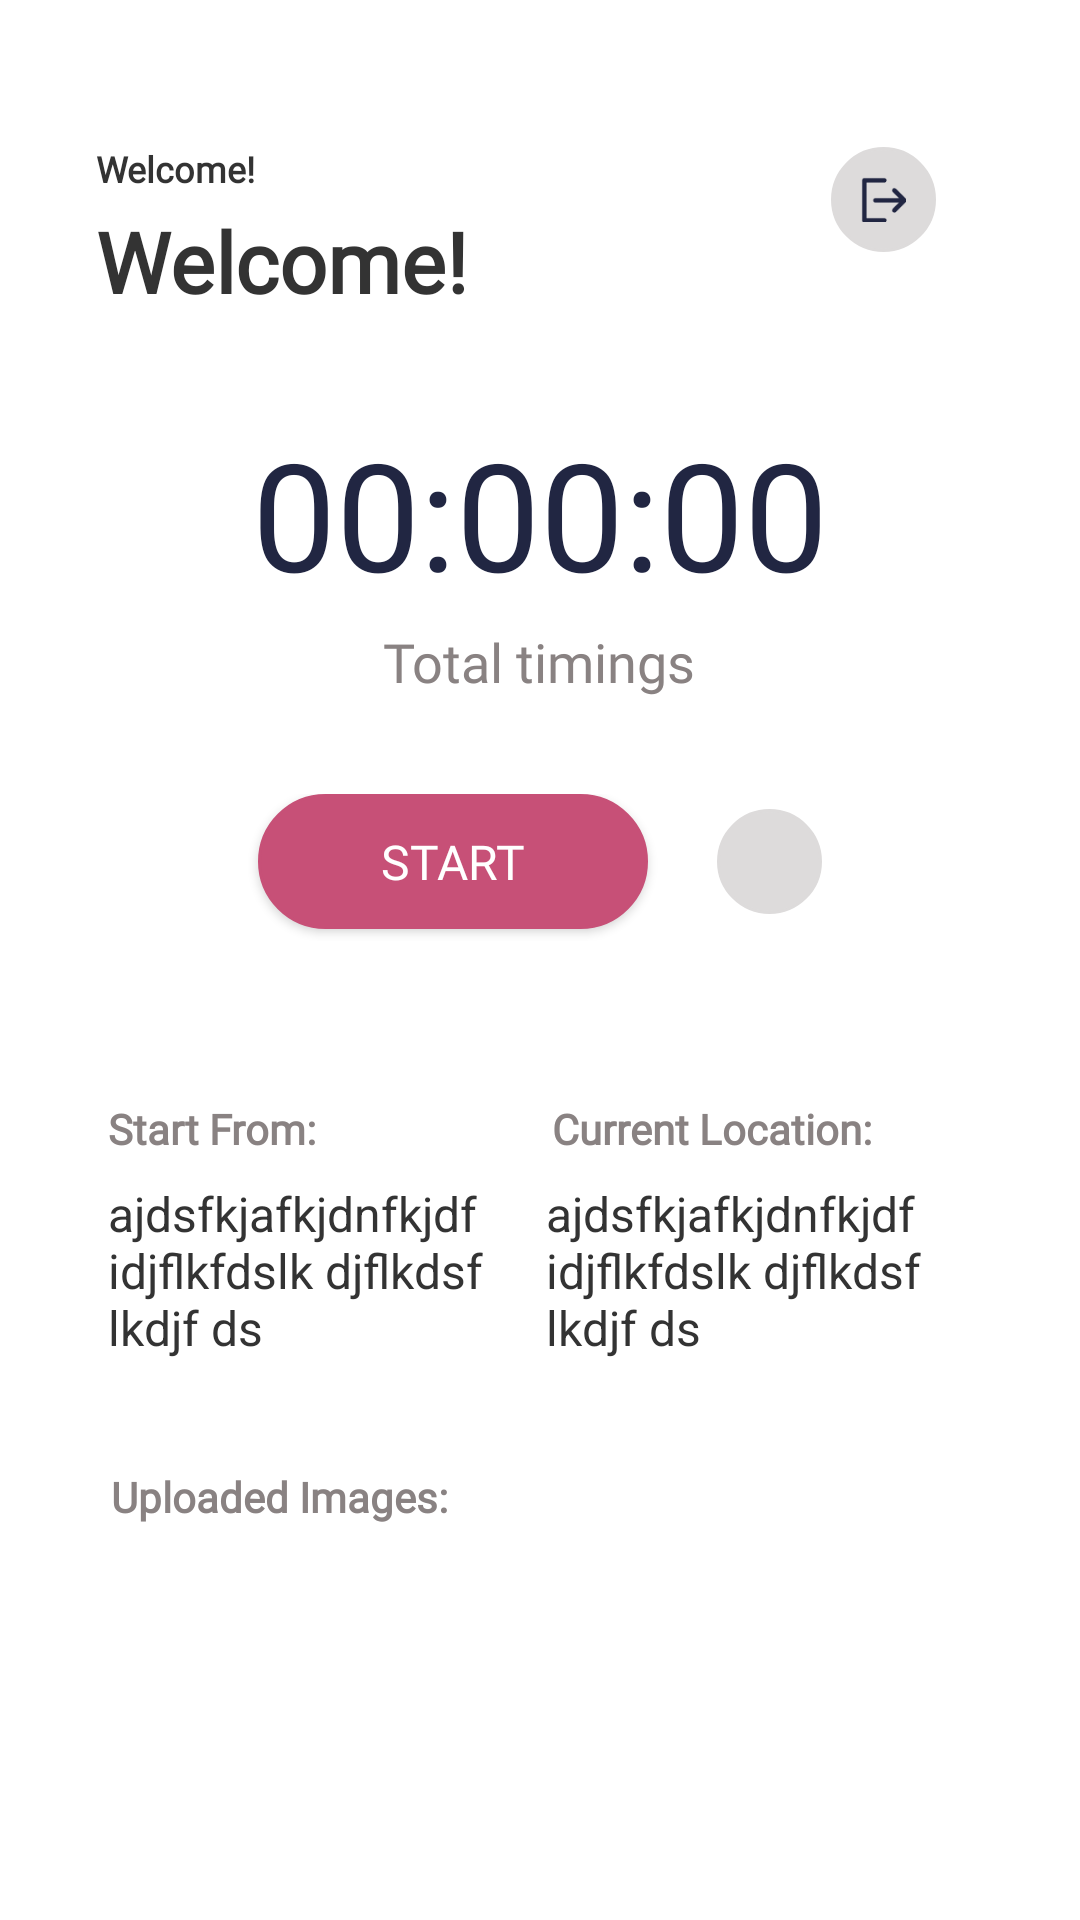

Android layout source for this screen:
<!-- AndroidManifest.xml: application theme Theme.RSSApplication -->
<!-- res/layout/activity_stopwatch.xml -->
<?xml version="1.0" encoding="utf-8"?>
<layout xmlns:android="http://schemas.android.com/apk/res/android"
    xmlns:app="http://schemas.android.com/apk/res-auto">

    <data>

    </data>

    <LinearLayout
        android:layout_width="match_parent"
        android:layout_height="match_parent"
        android:background="@color/white"
        android:orientation="vertical"
        android:padding="32dp">

        <androidx.constraintlayout.widget.ConstraintLayout
            android:layout_width="match_parent"
            android:layout_height="wrap_content"
            android:layout_gravity="top"
            android:gravity="top">

            <androidx.appcompat.widget.LinearLayoutCompat
                android:layout_width="wrap_content"
                android:layout_height="wrap_content"
                android:orientation="vertical"
                app:layout_constraintBottom_toBottomOf="parent"
                app:layout_constraintEnd_toEndOf="parent"
                app:layout_constraintHorizontal_bias="0.0"
                app:layout_constraintStart_toStartOf="parent"
                app:layout_constraintTop_toTopOf="parent">

                <TextView
                    android:id="@+id/t1"
                    android:layout_width="wrap_content"
                    android:layout_height="wrap_content"
                    android:layout_below="@+id/t2"
                    android:layout_alignParentTop="true"
                    android:layout_gravity="top"
                    android:layout_marginTop="16dp"
                    android:fontFamily="@font/intel"
                    android:gravity="top"
                    android:text="Welcome!"
                    android:textColor="@color/text_color"
                    android:textSize="12dp"
                    android:textStyle="bold" />

                <TextView
                    android:id="@+id/t2"
                    android:layout_width="wrap_content"
                    android:layout_height="wrap_content"
                    android:layout_gravity="top"
                    android:layout_marginTop="4dp"
                    android:fontFamily="@font/intel"
                    android:gravity="top"
                    android:text="Welcome!"
                    android:textColor="@color/text_color"
                    android:textSize="28dp"
                    android:textStyle="bold" />


            </androidx.appcompat.widget.LinearLayoutCompat>


            <ImageView
                android:id="@+id/logout"
                android:layout_width="35dp"
                android:layout_height="35dp"
                android:layout_centerInParent="true"
                android:layout_marginEnd="16dp"
                android:background="@drawable/circul_white"
                android:backgroundTint="@color/gray_color"
                android:layout_marginBottom="4dp"
                android:padding="@dimen/txt_10sp"
                app:layout_constraintBottom_toBottomOf="parent"
                app:layout_constraintEnd_toEndOf="parent"
                app:layout_constraintHorizontal_bias="1.0"
                app:layout_constraintStart_toStartOf="parent"
                app:layout_constraintTop_toTopOf="parent"
                app:layout_constraintVertical_bias="0.49"
                app:srcCompat="@drawable/logout"
                app:tint="@color/gpvch_black" />


        </androidx.constraintlayout.widget.ConstraintLayout>

        <TextView
            android:id="@+id/time_view"
            android:layout_width="wrap_content"
            android:layout_height="wrap_content"
            android:layout_gravity="center_horizontal"
            android:layout_marginTop="32dp"
            android:onClick="runButtonClick"
            android:fontFamily="@font/intel"
            android:text="00:00:00"
            android:textAppearance="@android:style/TextAppearance.Large"
            android:textColor="@color/gpvch_black"
            android:textSize="@dimen/txt_50sp" />

        <TextView
            android:id="@+id/t3"
            android:layout_width="wrap_content"
            android:layout_height="wrap_content"
            android:layout_gravity="center"
            android:layout_marginTop="4dp"
            android:fontFamily="@font/intel"
            android:text="Total timings"
            android:textColor="@color/txt_hint"
            android:textSize="18dp" />


        <androidx.constraintlayout.widget.ConstraintLayout
            android:layout_width="220dp"
            android:layout_height="wrap_content"
            android:layout_gravity="center"
            android:layout_marginTop="32dp"
            android:layout_marginBottom="4dp">

            <Button
                android:id="@+id/start_button"
                android:layout_width="130dp"
                android:layout_height="45dp"
                android:layout_gravity="center"
                android:layout_marginStart="16dp"
                android:layout_marginBottom="4dp"
                android:background="@drawable/circul_white"
                android:backgroundTint="@color/theme_color"
                android:fontFamily="@font/intel"
                android:text="@string/start"
                android:textColor="@color/white"
                android:textSize="16dp"
                app:layout_constraintBottom_toBottomOf="parent"
                app:layout_constraintEnd_toEndOf="parent"
                app:layout_constraintHorizontal_bias="0.0"
                app:layout_constraintStart_toStartOf="parent"
                app:layout_constraintTop_toTopOf="parent" />

            <ImageView
                android:id="@+id/imageView4"
                android:layout_width="35dp"
                android:layout_height="35dp"
                android:layout_centerInParent="true"
                android:layout_marginEnd="16dp"
                android:layout_marginBottom="4dp"
                android:background="@drawable/circul_white"
                android:backgroundTint="@color/gray_color"
                android:padding="8dp"
                app:layout_constraintBottom_toBottomOf="parent"
                app:layout_constraintEnd_toEndOf="parent"
                app:layout_constraintHorizontal_bias="1.0"
                app:layout_constraintStart_toStartOf="parent"
                app:layout_constraintTop_toTopOf="parent"
                app:layout_constraintVertical_bias="0.49"
                app:srcCompat="@drawable/ic_baseline_camera_alt_24"
                app:tint="@color/white" />


        </androidx.constraintlayout.widget.ConstraintLayout>

        <LinearLayout
            android:layout_width="match_parent"
            android:layout_height="wrap_content"
            android:layout_marginTop="45dp"
            android:orientation="horizontal"
            android:padding="2dp"
            android:weightSum="2">

            <TextView
                android:layout_width="match_parent"
                android:layout_height="match_parent"
                android:layout_gravity="center"
                android:layout_marginStart="2dp"
                android:layout_marginTop="2dp"
                android:layout_marginEnd="4dp"
                android:layout_marginBottom="2dp"
                android:layout_weight="1"
                android:fontFamily="@font/intel"
                android:foregroundGravity="center|left"
                android:gravity="center|left"
                android:text="Start From:"
                android:textColor="@color/txt_hint"
                android:textSize="14dp"
                android:textStyle="bold" />

            <TextView
                android:layout_width="match_parent"
                android:layout_height="match_parent"
                android:layout_gravity="center"
                android:layout_marginStart="4dp"
                android:layout_marginTop="2dp"
                android:layout_marginEnd="2dp"
                android:layout_marginBottom="2dp"
                android:layout_weight="1"
                android:fontFamily="@font/intel"
                android:foregroundGravity="center|left"
                android:gravity="center|left"
                android:text="Current Location:"
                android:textColor="@color/txt_hint"
                android:textSize="14dp"
                android:textStyle="bold" />

        </LinearLayout>


        <LinearLayout
            android:layout_width="match_parent"
            android:layout_height="wrap_content"
            android:orientation="horizontal"
            android:padding="2dp"
            android:weightSum="2">

            <TextView
                android:id="@+id/txtStart"
                android:layout_width="match_parent"
                android:layout_height="match_parent"
                android:layout_gravity="center|left|top"
                android:layout_marginStart="2dp"
                android:layout_marginTop="2dp"
                android:layout_marginEnd="4dp"
                android:layout_marginBottom="2dp"
                android:layout_weight="1"
                android:foregroundGravity="center"
                android:gravity="center|left|top"
                android:text="ajdsfkjafkjdnfkjdf idjflkfdslk djflkdsf lkdjf ds"
                android:textColor="@color/text_color"
                android:textSize="@dimen/text_nev" />

            <TextView
                android:id="@+id/txtCurrent"
                android:layout_width="match_parent"
                android:layout_height="match_parent"
                android:layout_gravity="center|left|top"
                android:layout_marginStart="2dp"
                android:layout_marginTop="2dp"
                android:layout_marginEnd="2dp"
                android:layout_marginBottom="2dp"
                android:layout_weight="1"
                android:foregroundGravity="center"
                android:gravity="center|left|top"
                android:text="ajdsfkjafkjdnfkjdf idjflkfdslk djflkdsf lkdjf ds"
                android:textColor="@color/text_color"
                android:textSize="@dimen/text_nev" />

        </LinearLayout>

        <TextView
            android:layout_width="match_parent"
            android:layout_height="wrap_content"
            android:layout_gravity="center"
            android:layout_marginStart="4dp"
            android:layout_marginTop="32dp"
            android:layout_marginEnd="2dp"
            android:layout_marginBottom="2dp"
            android:layout_weight="1"
            android:fontFamily="@font/intel"
            android:foregroundGravity="center|left|top"
            android:gravity="center|left|top"
            android:text="Uploaded Images:"
            android:textColor="@color/txt_hint"
            android:textSize="14dp"
            android:textStyle="bold" />


    </LinearLayout>
</layout>
<!-- resources referenced by this layout -->
<resources>
  <color name="gpvch_black">#212642</color>
  <color name="gray_color">#DDDBDB</color>
  <color name="text_color">#333333</color>
  <color name="theme_color">#C75077</color>
  <color name="txt_hint">#898282</color>
  <color name="white">#FFFFFFFF</color>
  <dimen name="text_nev">16dp </dimen>
  <dimen name="txt_10sp">10sp</dimen>
  <dimen name="txt_50sp">50sp</dimen>
  <!-- drawable circul_white (drawable-v24) -->
  <?xml version="1.0" encoding="utf-8"?>
  <shape xmlns:android="http://schemas.android.com/apk/res/android" android:id="@+id/listview_background_shape">
      <stroke android:width="1dp" android:color="@color/white_color" />
      <padding android:left="0dp"
          android:top="0dp"
          android:right="0dp"
          android:bottom="0dp" />
      <corners android:radius="90dp"/>
      <solid android:color="@color/white" />
  
  </shape>
  <!-- drawable logout: png bitmap (drawable, 597 bytes) -->
  <string name="start">Start</string>
  <style name="Theme.RSSApplication" parent="Theme.AppCompat.Light.NoActionBar">
          
          <item name="colorPrimary">@color/theme_color2</item>
          <item name="colorPrimaryVariant">@color/theme_color2</item>
          <item name="colorOnPrimary">@color/white</item>
          
          <item name="colorSecondary">@color/teal_200</item>
          <item name="colorSecondaryVariant">@color/teal_700</item>
          <item name="colorOnSecondary">@color/black</item>
          
          <item name="android:statusBarColor" tools:targetApi="l">?attr/colorPrimaryVariant</item>
          
      </style>
  <color name="white_color">#f0f1f4</color>
  <color name="theme_color2">#C75077</color>
  <color name="teal_200">#FF03DAC5</color>
  <color name="teal_700">#FF018786</color>
  <color name="black">#FF000000</color>
</resources>
